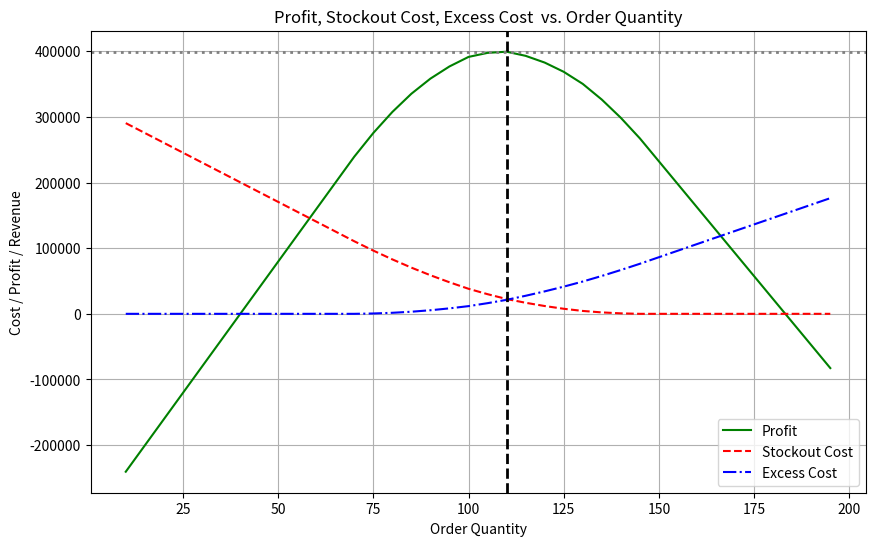
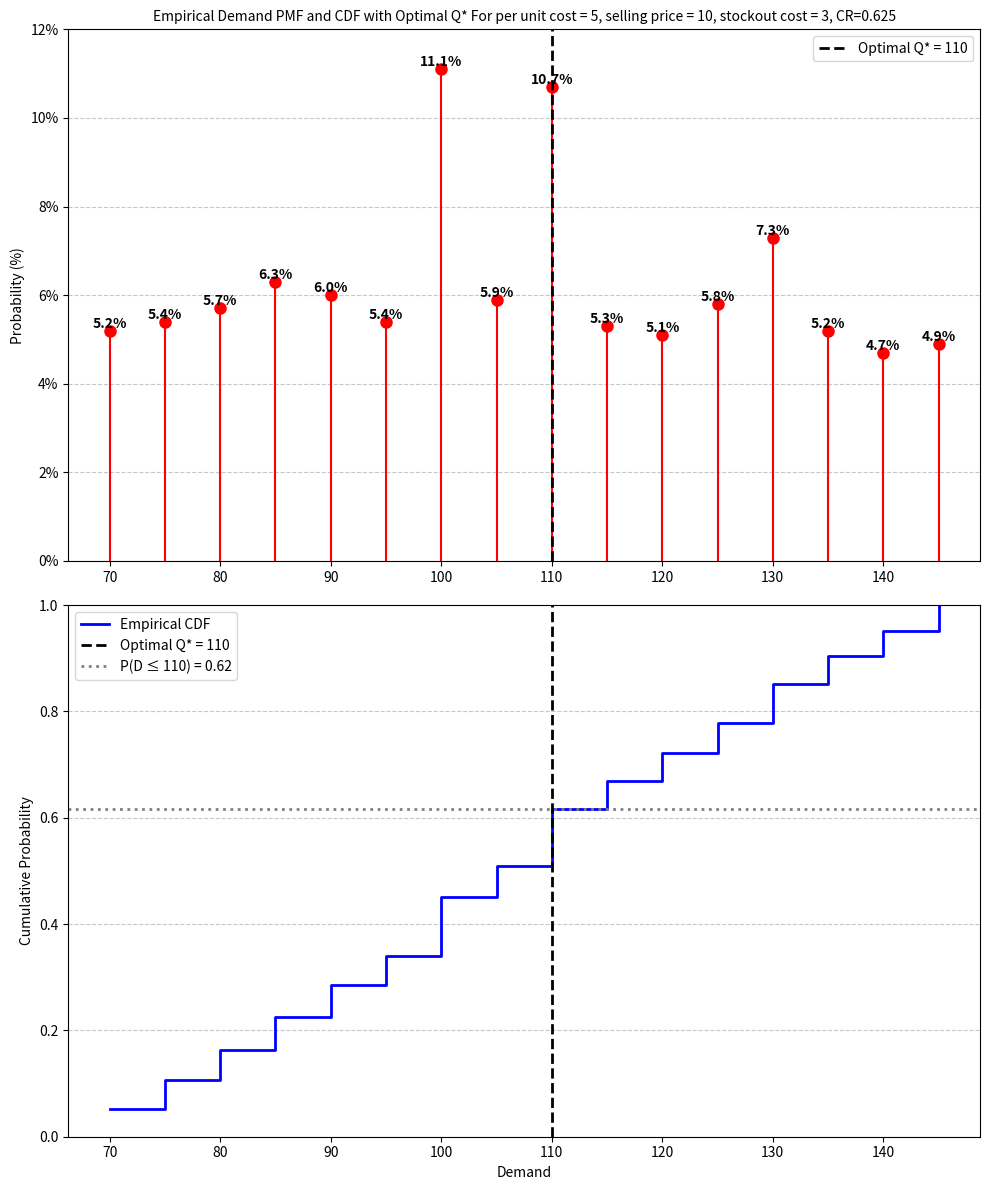

Generate these figures, in order, with matplotlib:
import numpy as np
import pandas as pd
import matplotlib.pyplot as plt
import matplotlib.ticker as mticker  # For percentage formatting

# Parameters
unit_cost = 5  # Cost per unit
selling_price = 10  # Selling price per unit
stockout_cost_per_unit = 3  # Cost per unit of unsatisfied demand
excess_cost_per_unit = 2  # Cost per unit of unsold inventory
order_quantities = [i for i in range(10,200) if i%5==0]  # Different order quantities to test
#order_quantities = [i for i in range(10,200)]  # Different order quantities to test
simulations = 1000  # Number of demand simulations

# Example Empirical Demand Data (replace with real observed data)
empirical_demand_data = np.array([80, 95, 110, 130, 85, 90, 105, 125, 100, 115, 140, 75, 120, 135, 145, 70, 100, 110])

# Generate demand samples by resampling from empirical data
np.random.seed(0)
demand_data = np.random.choice(empirical_demand_data, size=simulations, replace=True)

# Compute empirical probability distribution
unique_values, counts = np.unique(demand_data, return_counts=True)
probabilities = counts / simulations  # Convert to probabilities
percentages = probabilities * 100  # Convert to percentage

# Compute Cumulative Distribution Function (CDF)
cumulative_probabilities = np.cumsum(probabilities)  # Cumulative sum

# Initialize results list
results = []

# Simulate for each order quantity
for Q in order_quantities:
    total_cost = 0
    total_revenue = 0
    total_profit = 0
    total_stockout_cost = 0
    total_excess_cost = 0
    
    for demand in demand_data:
        revenue = min(demand, Q) * selling_price
        cost = Q * unit_cost
        
        # Stockout cost (if demand > Q)
        stockout_cost = max(0, demand - Q) * stockout_cost_per_unit
        
        # Excess inventory cost (if Q > demand)
        excess_cost = max(0, Q - demand) * excess_cost_per_unit
        
        # Profit calculation including stockout and excess costs
        profit = revenue - cost - stockout_cost - excess_cost

        # Accumulate totals
        total_revenue += revenue
        total_cost += cost
        total_stockout_cost += stockout_cost
        total_excess_cost += excess_cost
        total_profit += profit
    
    # Store results
    results.append({
        'Order Quantity': Q,
        'Total Cost': total_cost,
        'Total Revenue': total_revenue,
        'Total Stockout Cost': total_stockout_cost,
        'Total Excess Cost': total_excess_cost,
        'Profit': total_profit
    })

# Convert results list to DataFrame
results_df = pd.DataFrame(results)

# Find the optimal order quantity (Q*) that gives the highest profit
optimal_Q = results_df.loc[results_df['Profit'].idxmax(), 'Order Quantity']
print(f"Optimal Order Quantity (Q*): {optimal_Q}")

# --------- PLOT 1: Empirical Demand Histogram & PMF ---------
"""""
plt.figure(figsize=(10, 6))
plt.ylim(0,0.15)
plt.xticks(np.arange(60, 160, 5))
plt.grid(False)
# Plot histogram
#plt.hist(demand_data, bins=len(empirical_demand_data), edgecolor='black', alpha=0.7, color='skyblue', density=True, label="Empirical Demand Histogram")

# Overlay Probability Mass Function (PMF) using stem plot
markerline, stemlines, baseline = plt.stem(unique_values, probabilities, linefmt='r-', markerfmt='ro', basefmt=" ")

# Style the PMF plot
plt.setp(stemlines, linewidth=1.5)
plt.setp(markerline, markersize=8)

# Label each probability value as a percentage
for x, y in zip(unique_values, percentages):
    plt.text(x, y / 100, f'{y:.1f}%', ha='center', va='bottom', fontsize=10, color='black', fontweight='bold')

# Show Optimal Q* Line
plt.axvline(optimal_Q, color='black', linestyle='dashed', linewidth=2, label=f'Optimal Q* = {optimal_Q}')

# Labels and formatting
plt.xlabel('Demand')
plt.ylabel('Probability')
plt.title('Empirical Demand Probability Mass Function (PMF) with Optimal Q*')
plt.legend()
plt.grid(axis='y', linestyle='--', alpha=0.7)
#plt.show()
"""
# --------- PLOT 2: Cost, Profit & Revenue vs. Order Quantity ---------
plt.figure(figsize=(10, 6))

# Plot Profit, Stockout Cost, Excess Cost, and Revenue
plt.plot(results_df['Order Quantity'], results_df['Profit'], marker='', linestyle='-', label="Profit", color='g')
plt.plot(results_df['Order Quantity'], results_df['Total Stockout Cost'], marker='', linestyle='--', label="Stockout Cost", color='r')
plt.plot(results_df['Order Quantity'], results_df['Total Excess Cost'], marker='', linestyle='-.', label="Excess Cost", color='b')
#plt.plot(results_df['Order Quantity'], results_df['Total Revenue'], marker='^', linestyle='-', label="Revenue", color='purple')

# Labels and legend
plt.xlabel('Order Quantity')
plt.ylabel('Cost / Profit / Revenue')
plt.title('Profit, Stockout Cost, Excess Cost  vs. Order Quantity')
plt.legend()
plt.grid(True)

# Find the maximum profit value
optimal_profit = results_df.loc[results_df['Order Quantity'] == optimal_Q, 'Profit'].values[0]

# Show Optimal Q* Vertical Line
plt.axvline(optimal_Q, color='black', linestyle='dashed', linewidth=2, label=f'Optimal Q* = {optimal_Q}')
# Show Optimal Profit Horizontal Line
plt.axhline(optimal_profit, color='gray', linestyle='dotted', linewidth=2, label=f'Optimal Profit = {optimal_profit:.2f}')


# Show plot
plt.show()

"""# --------- PLOT 3: Cumulative Distribution Function (CDF) ---------
plt.figure(figsize=(10, 6))

# Plot CDF
#plt.plot(unique_values, cumulative_probabilities, marker='o', linestyle='-', color='b', label='Empirical CDF')
plt.step(unique_values, cumulative_probabilities, where='post', linestyle='-', color='b', linewidth=2, label='Empirical CDF')

# Get the cumulative probability at Q*
Q_cdf_value = np.interp(optimal_Q, unique_values, cumulative_probabilities)

# Show Optimal Q* Lines
plt.axvline(optimal_Q, color='black', linestyle='dashed', linewidth=2, label=f'Optimal Q* = {optimal_Q}')
plt.axhline(Q_cdf_value, color='gray', linestyle='dotted', linewidth=2, label=f'P(D ≤ {optimal_Q}) = {Q_cdf_value:.2f}')

# Labels and formatting
plt.xlabel('Demand')
plt.ylabel('Cumulative Probability')
plt.title('Empirical Demand Cumulative Distribution Function (CDF) \n For per unit cost = 5, selling price = 10, stockout cost = 3, CR=0.625')
plt.legend()
plt.grid(axis='y', linestyle='--', alpha=0.7)

# Show plot
plt.show()
"""
# --------- PLOT 1: PMF & CDF Subplots ---------
# Get the cumulative probability at Q*
Q_cdf_value = np.interp(optimal_Q, unique_values, cumulative_probabilities)


fig, axes = plt.subplots(2, 1, figsize=(10, 12))

# --- (A) Probability Mass Function (PMF) ---
#axes[0].hist(demand_data, bins=len(empirical_demand_data), edgecolor='black', alpha=0.7, color='skyblue', density=True, label="Empirical Demand Histogram")

# Overlay PMF using stem plot
markerline, stemlines, baseline = axes[0].stem(unique_values, probabilities, linefmt='r-', markerfmt='ro', basefmt=" ")

# Style the PMF plot
plt.setp(stemlines, linewidth=1.5)
plt.setp(markerline, markersize=8)

# Label each probability value as a percentage
for x, y in zip(unique_values, percentages):
    axes[0].text(x, y / 100, f'{y:.1f}%', ha='center', va='bottom', fontsize=10, color='black', fontweight='bold')

# Show Optimal Q* Line
axes[0].axvline(optimal_Q, color='black', linestyle='dashed', linewidth=2, label=f'Optimal Q* = {optimal_Q}')

# Format y-axis as percentages
axes[0].yaxis.set_major_formatter(mticker.PercentFormatter(xmax=1.0, decimals=0))
axes[0].set_ylim(0,0.12)
# Labels & title
#axes[0].set_xlabel('Demand')
axes[0].set_ylabel('Probability (%)')
axes[0].set_title('Empirical Demand PMF and CDF with Optimal Q* For per unit cost = 5, selling price = 10, stockout cost = 3, CR=0.625',fontsize=10)
axes[0].legend()
axes[0].grid(axis='y', linestyle='--', alpha=0.7)

# --- (B) Cumulative Distribution Function (CDF) ---
axes[1].step(unique_values, cumulative_probabilities, where='post', linestyle='-', color='b', linewidth=2, label='Empirical CDF')

# Show Optimal Q* Lines
axes[1].axvline(optimal_Q, color='black', linestyle='dashed', linewidth=2, label=f'Optimal Q* = {optimal_Q}')
axes[1].axhline(Q_cdf_value, color='gray', linestyle='dotted', linewidth=2, label=f'P(D ≤ {optimal_Q}) = {Q_cdf_value:.2f}')
axes[1].set_ylim(0,1)
# Labels & title
axes[1].set_xlabel('Demand')
axes[1].set_ylabel('Cumulative Probability')
#axes[1].set_title('Empirical Demand CDF (Step Plot)',fontsize=15)
axes[1].legend()
axes[1].grid(axis='y', linestyle='--', alpha=0.7)

plt.tight_layout()
plt.show()
